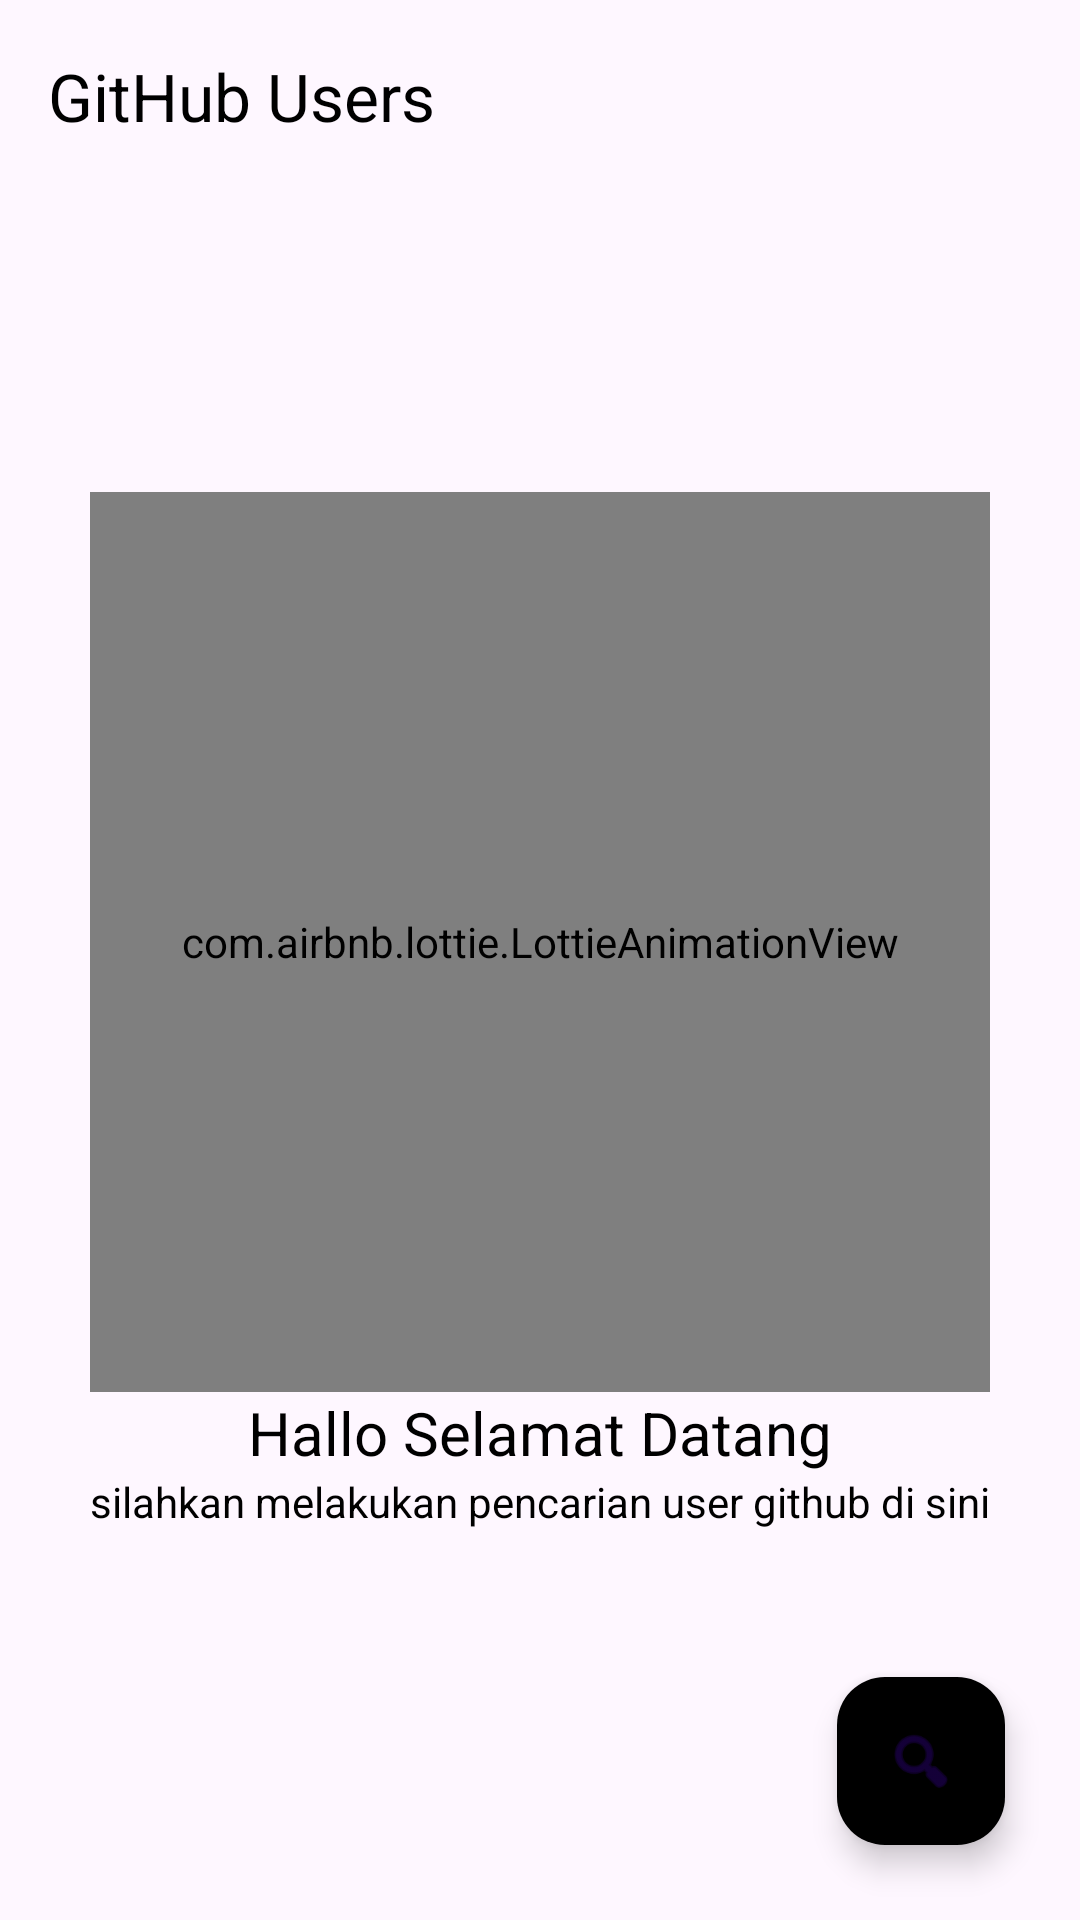

Layout XML and referenced resources for this Android screen:
<!-- AndroidManifest.xml: application theme Theme.GitHubUser -->
<!-- res/layout/activity_main.xml -->
<?xml version="1.0" encoding="utf-8"?>
<androidx.coordinatorlayout.widget.CoordinatorLayout xmlns:android="http://schemas.android.com/apk/res/android"
    xmlns:app="http://schemas.android.com/apk/res-auto"
    xmlns:tools="http://schemas.android.com/tools"
    android:layout_width="match_parent"
    android:layout_height="match_parent"
    tools:context=".ui.MainActivity">

    <com.google.android.material.appbar.AppBarLayout
        android:layout_width="match_parent"
        android:layout_height="wrap_content">

        
        
        <androidx.appcompat.widget.Toolbar
            android:id="@+id/topAppBar"
            android:layout_width="match_parent"
            android:layout_height="?attr/actionBarSize"
            app:title="@string/github_users" />

    </com.google.android.material.appbar.AppBarLayout>

    <androidx.constraintlayout.widget.ConstraintLayout
        android:layout_width="match_parent"
        android:layout_height="match_parent"
        android:layout_marginTop="?attr/actionBarSize">

        <com.airbnb.lottie.LottieAnimationView
            android:id="@+id/github_loading"
            android:layout_width="wrap_content"
            android:layout_height="wrap_content"
            app:lottie_autoPlay="true"
            app:lottie_loop="true"
            app:layout_constraintStart_toStartOf="parent"
            app:layout_constraintTop_toTopOf="parent"
            app:layout_constraintEnd_toEndOf="parent"
            app:layout_constraintBottom_toBottomOf="parent" />

        <LinearLayout
            android:layout_width="match_parent"
            android:layout_height="match_parent"
            android:orientation="vertical"
            app:layout_constraintStart_toStartOf="parent"
            app:layout_constraintTop_toTopOf="parent"
            app:layout_constraintEnd_toEndOf="parent"
            app:layout_constraintBottom_toBottomOf="parent">

            <com.airbnb.lottie.LottieAnimationView
                android:id="@+id/empty_placeholder"
                android:layout_width="300dp"
                android:layout_height="300dp"
                android:layout_marginTop="100dp"
                android:gravity="center"
                android:layout_gravity="center"
                app:lottie_autoPlay="true"
                app:lottie_loop="true" />

            <TextView
                android:id="@+id/empty_placeholder_desc"
                android:layout_width="match_parent"
                android:layout_height="wrap_content"
                android:textSize="20sp"
                android:gravity="center"
                android:text="@string/hallo_selamat_datang" />

            <TextView
                android:id="@+id/empty_placeholder_desc_sub"
                android:layout_width="match_parent"
                android:layout_height="wrap_content"
                android:gravity="center"
                android:text="@string/silahkan_melakukan_pencarian_user_github_di_sini" />

        </LinearLayout>

        <androidx.recyclerview.widget.RecyclerView
            android:id="@+id/rvUser"
            android:layout_width="0dp"
            android:layout_height="0dp"
            app:layout_constraintStart_toStartOf="parent"
            app:layout_constraintTop_toTopOf="parent"
            app:layout_constraintEnd_toEndOf="parent"
            app:layout_constraintBottom_toBottomOf="parent" />

    </androidx.constraintlayout.widget.ConstraintLayout>

    <com.google.android.material.floatingactionbutton.FloatingActionButton
        android:id="@+id/fab"
        android:backgroundTint="@color/blue"
        android:layout_width="wrap_content"
        android:layout_height="wrap_content"
        android:layout_gravity="bottom|end"
        android:layout_margin="25dp"
        app:srcCompat="@android:drawable/ic_menu_search"
        android:contentDescription="@string/seach_button" />

</androidx.coordinatorlayout.widget.CoordinatorLayout>
<!-- resources referenced by this layout -->
<resources>
  <string name="github_users">GitHub Users</string>
  <string name="hallo_selamat_datang">Hallo Selamat Datang</string>
  <string name="seach_button">seach button</string>
  <string name="silahkan_melakukan_pencarian_user_github_di_sini">silahkan melakukan pencarian user github di sini</string>
  <style name="Theme.GitHubUser" parent="Base.Theme.GitHubUser" />
  <style name="Base.Theme.GitHubUser" parent="Theme.Material3.DayNight.NoActionBar">
          
          <item name="colorPrimary">@color/black</item>
          <item name="android:statusBarColor">@color/black</item>
          <item name="android:textColor">@color/black</item>
          <item name="android:textColorPrimary">@color/black</item>
          <item name="colorOnPrimary">@color/black</item>
      </style>
  <!-- not gathered from this repository: default colours our renderer supplied (Android Studio template values) -->
  <color name="black">#FF000000</color>
</resources>
